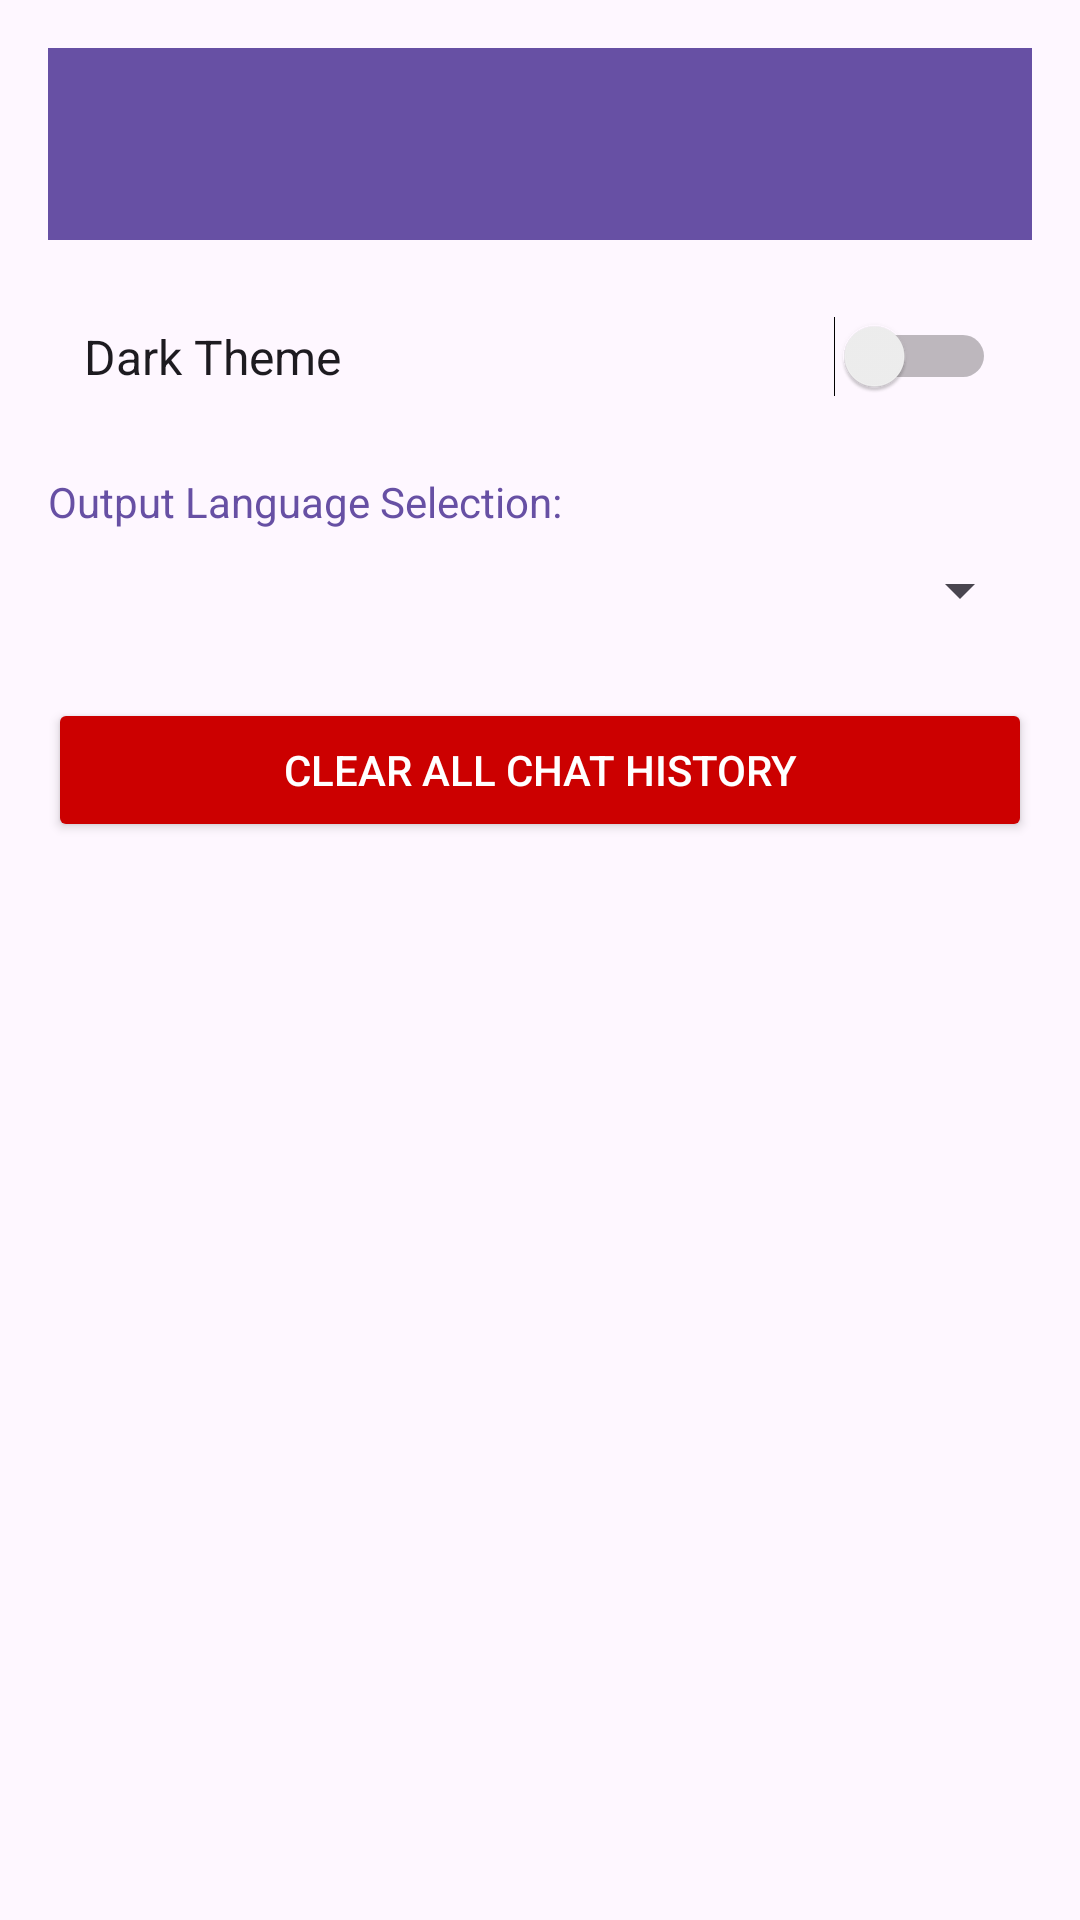

The Android layout XML behind this screen, and the referenced resources:
<!-- AndroidManifest.xml: application theme Theme.Gpt -->
<!-- res/layout/activity_settings.xml -->
<?xml version="1.0" encoding="utf-8"?>
<LinearLayout xmlns:android="http://schemas.android.com/apk/res/android"
    android:layout_width="match_parent"
    android:layout_height="match_parent"
    android:orientation="vertical"
    android:padding="16dp"
    android:background="?attr/colorSurface">

    <androidx.appcompat.widget.Toolbar
        android:id="@+id/toolbarSettings"
        android:layout_width="match_parent"
        android:layout_height="?attr/actionBarSize"
        android:background="?attr/colorPrimary"
        android:theme="@style/ThemeOverlay.AppCompat.Dark.ActionBar"
        android:layout_marginBottom="16dp" />

    <Switch
        android:id="@+id/switchDarkTheme"
        android:layout_width="match_parent"
        android:layout_height="wrap_content"
        android:padding="12dp"
        android:text="Dark Theme"
        android:textSize="16sp" />



    <TextView
        android:layout_width="match_parent"
        android:layout_height="wrap_content"
        android:layout_marginTop="16dp"
        android:text="Output Language Selection:"
        android:textSize="14sp"
        android:textColor="?attr/colorPrimary" />

    <Spinner
        android:id="@+id/spinnerLanguage"
        android:layout_width="match_parent"
        android:layout_height="wrap_content"
        android:padding="12dp"
        android:layout_marginTop="8dp" />

    <Button
        android:id="@+id/btnClearHistory"
        android:layout_width="match_parent"
        android:layout_height="wrap_content"
        android:layout_marginTop="24dp"
        android:text="Clear All Chat History"
        android:backgroundTint="@android:color/holo_red_dark"
        android:textColor="@android:color/white" />

</LinearLayout>
<!-- resources referenced by this layout -->
<resources>
  <style name="Theme.Gpt" parent="Base.Theme.Gpt" />
  <style name="Base.Theme.Gpt" parent="Theme.Material3.DayNight.NoActionBar">
          
          
      </style>
</resources>
